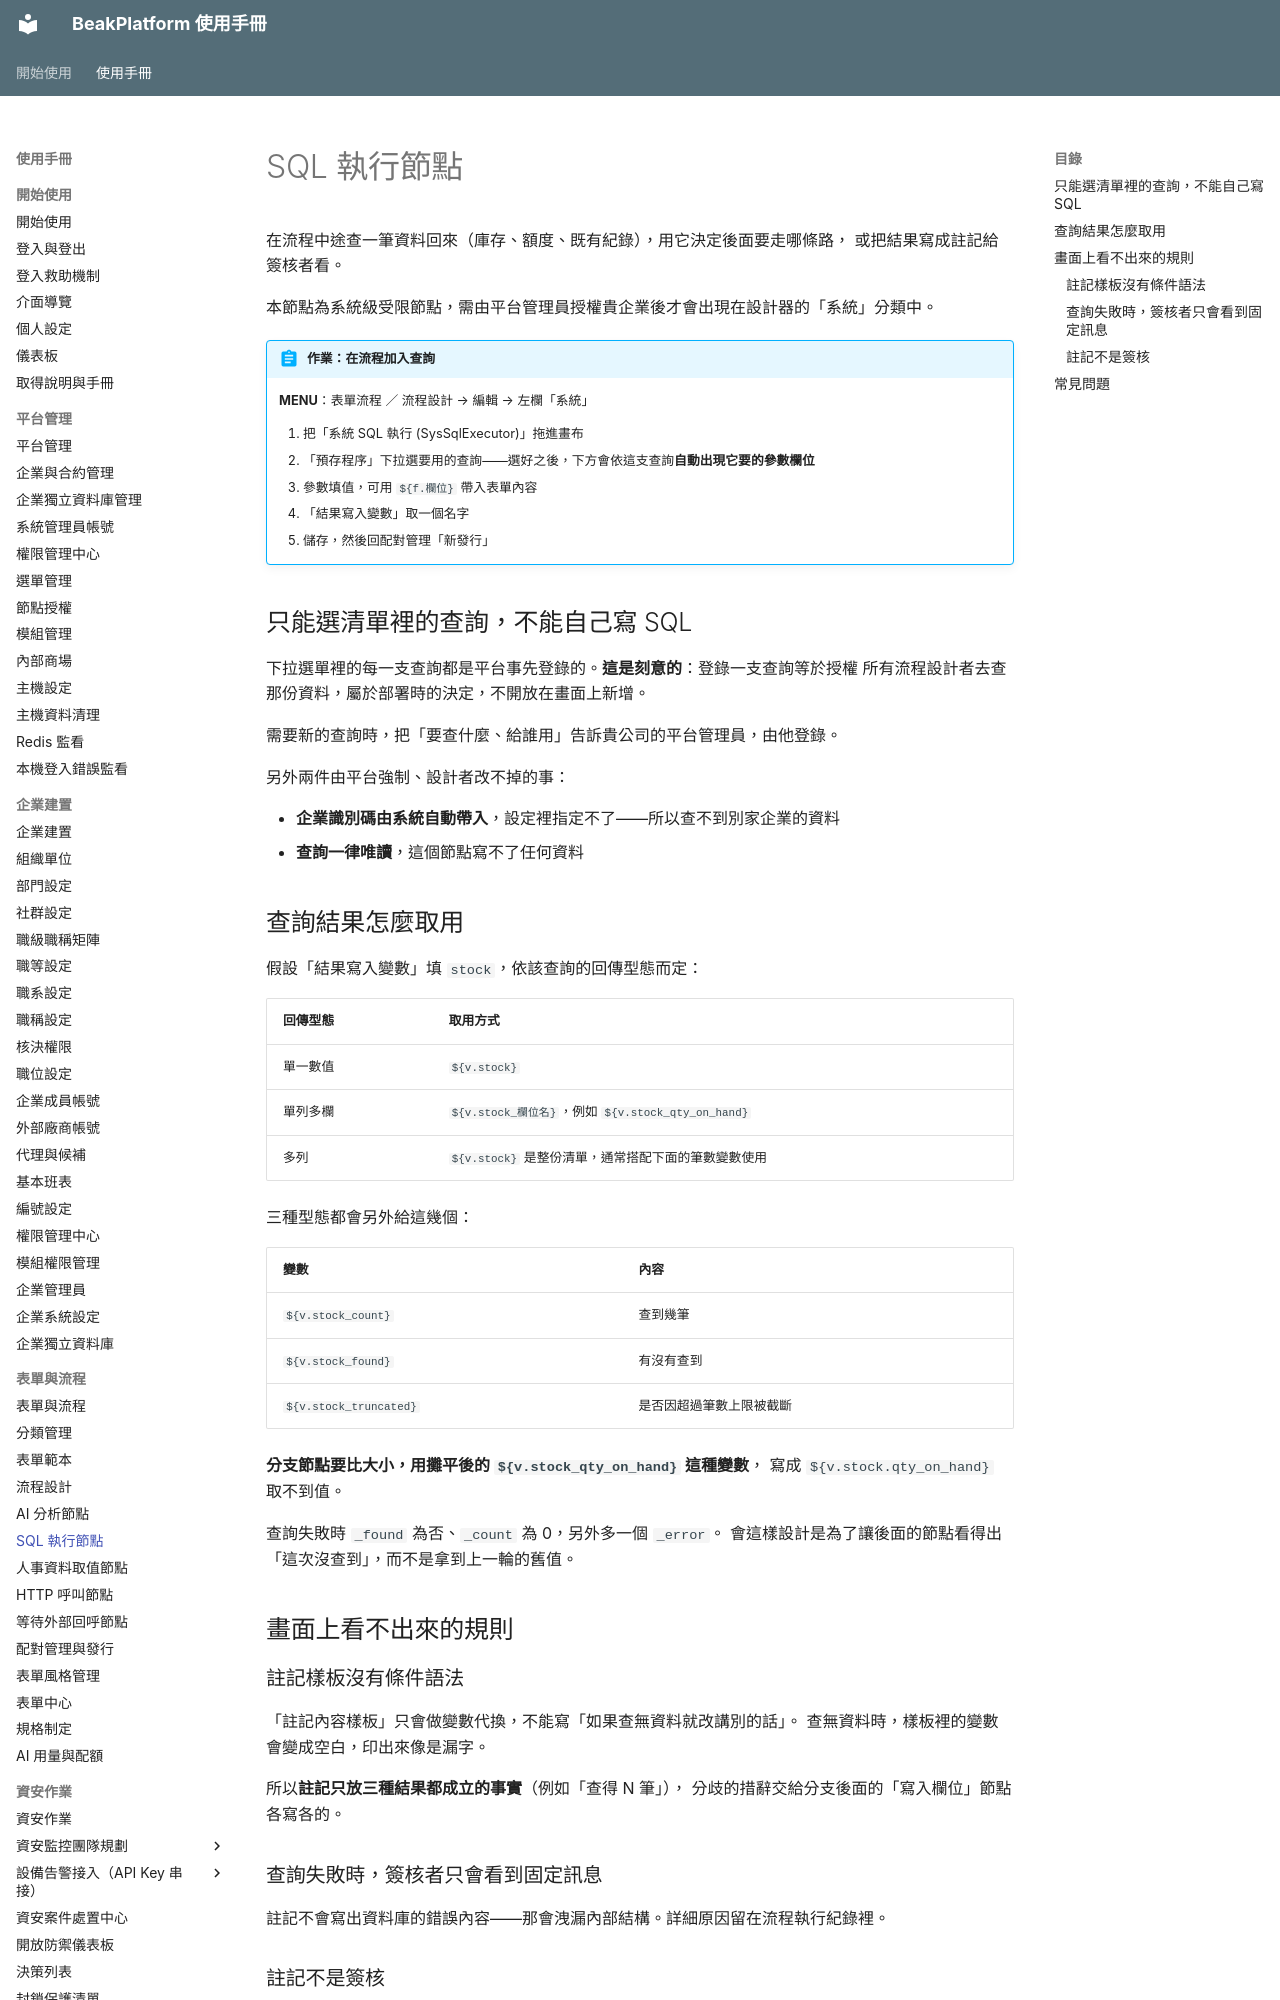

repository: ethan-beakmask/BeakPlatform · page: manual/04_form_workflow/sql_executor_node.html · generator: mkdocs

---
title: SQL 執行節點
audience: ORG_ADMIN
order: 34
nav_menu: form_workflow.workflows
requires:
  - manual/04_form_workflow/workflows
produces:
  - 查詢結果流程變數
  - 簽核參考註記
covers:
  - modules/form_workflow/services/node_handlers/sys_sqlexecutor_handler.py
  - modules/form_workflow/static/modules/form_workflow/js/wf-node-sys-sql-executor.js
  - scripts/sql/fw_sp_setup.sql
---

# SQL 執行節點

在流程中途查一筆資料回來（庫存、額度、既有紀錄），用它決定後面要走哪條路，
或把結果寫成註記給簽核者看。

本節點為系統級受限節點，需由平台管理員授權貴企業後才會出現在設計器的「系統」分類中。

!!! abstract "作業：在流程加入查詢"
    **MENU**：表單流程 ／ 流程設計 → 編輯 → 左欄「系統」

    1. 把「系統 SQL 執行 (SysSqlExecutor)」拖進畫布
    2. 「預存程序」下拉選要用的查詢——選好之後，下方會依這支查詢**自動出現它要的參數欄位**
    3. 參數填值，可用 `${f.欄位}` 帶入表單內容
    4. 「結果寫入變數」取一個名字
    5. 儲存，然後回配對管理「新發行」

## 只能選清單裡的查詢，不能自己寫 SQL

下拉選單裡的每一支查詢都是平台事先登錄的。**這是刻意的**：登錄一支查詢等於授權
所有流程設計者去查那份資料，屬於部署時的決定，不開放在畫面上新增。

需要新的查詢時，把「要查什麼、給誰用」告訴貴公司的平台管理員，由他登錄。

另外兩件由平台強制、設計者改不掉的事：

- **企業識別碼由系統自動帶入**，設定裡指定不了——所以查不到別家企業的資料
- **查詢一律唯讀**，這個節點寫不了任何資料
